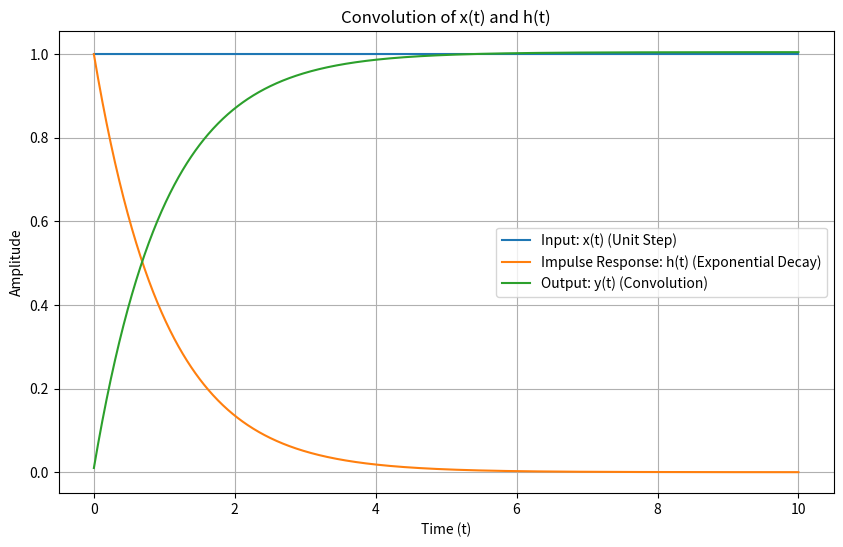

Source code (Python):
import numpy as np
import matplotlib.pyplot as plt
from scipy.signal import convolve

# Define input and impulse response
t = np.linspace(0, 10, 1000)
x = np.heaviside(t, 1)  # Unit step function
h = np.exp(-t) * np.heaviside(t, 1)  # Exponential decay

# Compute convolution
y = convolve(x, h, mode='full')[:len(t)] * (t[1] - t[0])

# Plot
plt.figure(figsize=(10, 6))
plt.plot(t, x, label='Input: x(t) (Unit Step)')
plt.plot(t, h, label='Impulse Response: h(t) (Exponential Decay)')
plt.plot(t, y, label='Output: y(t) (Convolution)')
plt.legend()
plt.xlabel('Time (t)')
plt.ylabel('Amplitude')
plt.title('Convolution of x(t) and h(t)')
plt.grid()
plt.show()
